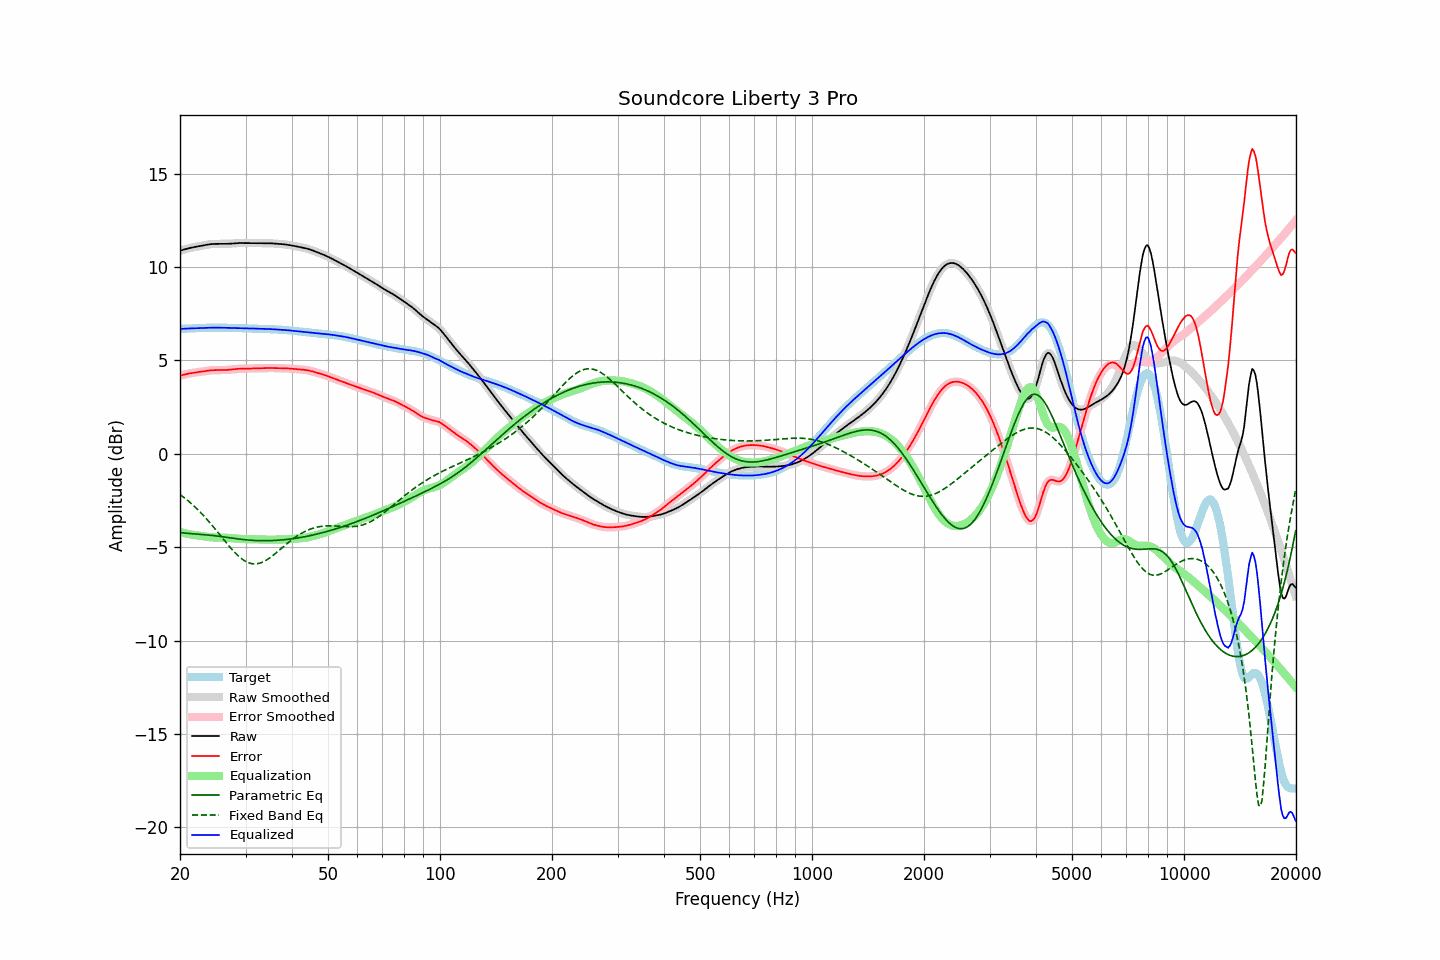

The table this chart was drawn from, first rows:
frequency, raw, error, smoothed, error_smoothed, equalization, parametric_eq, fixed_band_eq, equalized_raw, equalized_smoothed, target
20.00, 10.87, 4.18, 10.87, 4.18, -4.18, -4.22, -2.18, 6.69, 6.69, 6.69
20.20, 10.90, 4.21, 10.90, 4.21, -4.21, -4.23, -2.24, 6.69, 6.69, 6.70
20.40, 10.93, 4.23, 10.93, 4.23, -4.23, -4.24, -2.30, 6.70, 6.70, 6.70
20.61, 10.96, 4.25, 10.96, 4.25, -4.25, -4.24, -2.37, 6.71, 6.71, 6.70
20.81, 10.98, 4.27, 10.98, 4.27, -4.27, -4.25, -2.44, 6.71, 6.71, 6.71
21.02, 11.00, 4.29, 11.00, 4.29, -4.29, -4.26, -2.51, 6.71, 6.71, 6.71
21.23, 11.02, 4.31, 11.02, 4.31, -4.31, -4.27, -2.58, 6.72, 6.72, 6.71
21.44, 11.04, 4.32, 11.04, 4.32, -4.32, -4.27, -2.66, 6.72, 6.72, 6.72
21.66, 11.06, 4.34, 11.06, 4.34, -4.34, -4.28, -2.74, 6.72, 6.72, 6.72
21.87, 11.08, 4.35, 11.08, 4.35, -4.35, -4.29, -2.82, 6.73, 6.73, 6.73
22.09, 11.09, 4.36, 11.09, 4.36, -4.36, -4.29, -2.90, 6.73, 6.73, 6.73
22.31, 11.11, 4.37, 11.11, 4.37, -4.37, -4.30, -2.98, 6.73, 6.73, 6.74
22.54, 11.12, 4.39, 11.12, 4.39, -4.39, -4.31, -3.07, 6.74, 6.74, 6.74
22.76, 11.14, 4.40, 11.14, 4.40, -4.40, -4.31, -3.16, 6.74, 6.74, 6.74
22.99, 11.16, 4.41, 11.16, 4.41, -4.41, -4.32, -3.25, 6.74, 6.74, 6.75
23.22, 11.17, 4.42, 11.17, 4.42, -4.42, -4.33, -3.34, 6.75, 6.75, 6.75
23.45, 11.19, 4.44, 11.19, 4.44, -4.44, -4.34, -3.43, 6.75, 6.75, 6.75
23.69, 11.20, 4.45, 11.20, 4.45, -4.45, -4.34, -3.53, 6.75, 6.75, 6.75
23.92, 11.22, 4.46, 11.22, 4.46, -4.46, -4.35, -3.63, 6.76, 6.76, 6.76
24.16, 11.23, 4.47, 11.23, 4.47, -4.47, -4.36, -3.73, 6.76, 6.76, 6.76
24.40, 11.24, 4.48, 11.24, 4.48, -4.48, -4.37, -3.83, 6.76, 6.76, 6.76
24.65, 11.24, 4.48, 11.24, 4.48, -4.48, -4.38, -3.93, 6.76, 6.76, 6.76
24.89, 11.24, 4.49, 11.24, 4.49, -4.48, -4.39, -4.04, 6.76, 6.76, 6.76
25.14, 11.25, 4.49, 11.25, 4.49, -4.49, -4.40, -4.14, 6.76, 6.76, 6.76
25.39, 11.24, 4.49, 11.24, 4.49, -4.49, -4.41, -4.25, 6.76, 6.76, 6.76
25.65, 11.24, 4.49, 11.24, 4.49, -4.49, -4.42, -4.36, 6.76, 6.76, 6.76
25.91, 11.24, 4.49, 11.24, 4.49, -4.49, -4.43, -4.47, 6.76, 6.76, 6.76
26.16, 11.24, 4.49, 11.24, 4.49, -4.49, -4.45, -4.57, 6.75, 6.75, 6.76
26.43, 11.24, 4.49, 11.24, 4.49, -4.49, -4.46, -4.68, 6.75, 6.75, 6.75
26.69, 11.25, 4.49, 11.25, 4.49, -4.50, -4.47, -4.78, 6.75, 6.75, 6.75
26.96, 11.25, 4.50, 11.25, 4.50, -4.50, -4.48, -4.89, 6.75, 6.75, 6.75
27.23, 11.26, 4.51, 11.26, 4.51, -4.51, -4.50, -4.99, 6.75, 6.75, 6.75
27.50, 11.26, 4.52, 11.26, 4.52, -4.52, -4.51, -5.09, 6.74, 6.74, 6.75
27.77, 11.27, 4.53, 11.27, 4.53, -4.53, -4.52, -5.18, 6.74, 6.74, 6.74
28.05, 11.28, 4.54, 11.28, 4.54, -4.54, -4.53, -5.28, 6.74, 6.74, 6.74
28.33, 11.28, 4.55, 11.28, 4.55, -4.54, -4.55, -5.36, 6.74, 6.74, 6.74
28.62, 11.29, 4.55, 11.29, 4.55, -4.55, -4.56, -5.45, 6.74, 6.74, 6.74
28.90, 11.29, 4.56, 11.29, 4.56, -4.55, -4.57, -5.52, 6.74, 6.74, 6.73
29.19, 11.29, 4.56, 11.29, 4.56, -4.56, -4.58, -5.60, 6.73, 6.73, 6.73
29.48, 11.29, 4.56, 11.29, 4.56, -4.56, -4.59, -5.66, 6.73, 6.73, 6.73
29.78, 11.29, 4.56, 11.29, 4.56, -4.56, -4.60, -5.72, 6.72, 6.72, 6.73
30.08, 11.28, 4.56, 11.28, 4.56, -4.56, -4.60, -5.77, 6.72, 6.72, 6.72
30.38, 11.28, 4.56, 11.28, 4.56, -4.57, -4.61, -5.81, 6.72, 6.72, 6.72
30.68, 11.28, 4.57, 11.28, 4.57, -4.57, -4.62, -5.84, 6.72, 6.72, 6.72
30.99, 11.28, 4.57, 11.28, 4.57, -4.57, -4.63, -5.87, 6.71, 6.71, 6.71
31.30, 11.29, 4.57, 11.29, 4.57, -4.57, -4.63, -5.89, 6.71, 6.71, 6.71
31.61, 11.29, 4.58, 11.29, 4.58, -4.57, -4.64, -5.90, 6.71, 6.71, 6.71
31.93, 11.29, 4.58, 11.29, 4.58, -4.58, -4.64, -5.89, 6.71, 6.71, 6.71
32.24, 11.28, 4.58, 11.28, 4.58, -4.58, -4.65, -5.89, 6.70, 6.70, 6.70
32.57, 11.28, 4.58, 11.28, 4.58, -4.58, -4.65, -5.87, 6.70, 6.70, 6.70
32.89, 11.28, 4.58, 11.28, 4.58, -4.58, -4.65, -5.84, 6.70, 6.70, 6.70
33.22, 11.28, 4.59, 11.28, 4.59, -4.59, -4.65, -5.81, 6.69, 6.69, 6.70
33.55, 11.28, 4.59, 11.28, 4.59, -4.59, -4.65, -5.77, 6.69, 6.69, 6.69
33.89, 11.28, 4.59, 11.28, 4.59, -4.59, -4.65, -5.73, 6.69, 6.69, 6.69
34.23, 11.28, 4.60, 11.28, 4.60, -4.59, -4.65, -5.68, 6.69, 6.69, 6.69
34.57, 11.28, 4.60, 11.28, 4.60, -4.60, -4.65, -5.62, 6.69, 6.69, 6.68
34.92, 11.28, 4.60, 11.28, 4.60, -4.60, -4.65, -5.56, 6.68, 6.68, 6.68
35.27, 11.28, 4.60, 11.27, 4.60, -4.60, -4.64, -5.50, 6.68, 6.68, 6.68
35.62, 11.27, 4.60, 11.27, 4.60, -4.60, -4.64, -5.43, 6.67, 6.67, 6.67
35.97, 11.26, 4.59, 11.26, 4.59, -4.59, -4.64, -5.36, 6.67, 6.67, 6.67
... 635 more rows
